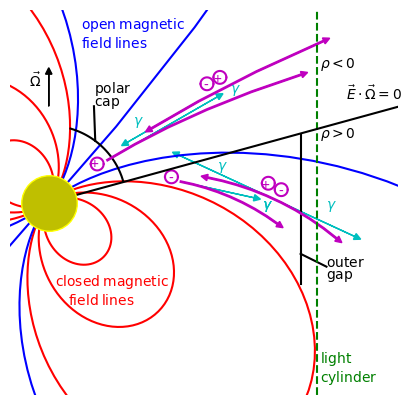

Generate this figure with matplotlib:
import matplotlib as mpl
mpl.use('Agg')
from mpl_toolkits.mplot3d import Axes3D
import numpy as np
import matplotlib.pyplot as plt
import math
import operator

fig = plt.figure(figsize=(5,5))
ax = plt.axes()
numpts=101
x=np.zeros(101)
y=np.zeros(101)
x2=np.zeros(101)
y2=np.zeros(101)

for i  in range(0,101):
 theta=float(i)/100.0*math.pi
 x[i]=math.sin(theta)**3
 y[i]=math.cos(theta)*math.sin(theta)**2





r1=25.5*2
for i  in range(0,101):
 x2[i]=(x[i]*r1)*math.cos(-math.pi/4.0)-(-r1*y[i])*math.sin(-math.pi/4.0)
 y2[i]=(x[i]*r1)*math.sin(-math.pi/4.0)+(-r1*y[i])*math.cos(-math.pi/4.0)
plt.plot(x2,y2,'r')
plt.plot(-x2,-y2,'r')

r1=12*2
for i  in range(0,101):
 x2[i]=(x[i]*r1)*math.cos(-math.pi/4.0)-(-r1*y[i])*math.sin(-math.pi/4.0)
 y2[i]=(x[i]*r1)*math.sin(-math.pi/4.0)+(-r1*y[i])*math.cos(-math.pi/4.0)
plt.plot(x2,y2,'r')
plt.plot(-x2,-y2,'r')


r1=6*2
for i  in range(0,101):
 x2[i]=(x[i]*r1)*math.cos(-math.pi/4.0)-(-r1*y[i])*math.sin(-math.pi/4.0)
 y2[i]=(x[i]*r1)*math.sin(-math.pi/4.0)+(-r1*y[i])*math.cos(-math.pi/4.0)
plt.plot(x2,y2,'r')
plt.plot(-x2,-y2,'r')




r1=10000000*2
for i  in range(0,101):
 x2[i]=(x[i]*r1)*math.cos(-math.pi/4.0)-(-r1*y[i])*math.sin(-math.pi/4.0)
 y2[i]=(x[i]*r1)*math.sin(-math.pi/4.0)+(-r1*y[i])*math.cos(-math.pi/4.0)
#ax.arrow(x2[100],y2[100],(x2[99]-x2[100])*.0038,(y2[99]-y2[100])*.0038, head_width=1, head_length=1, fc='b', ec='b')
#ax.arrow(-x2[100],-y2[100],-(x2[99]-x2[100])*.0038,-(y2[99]-y2[100])*.0038, head_width=1, head_length=1, fc='b', ec='b')


r1=2000*2
for i  in range(0,101):
 x2[i]=(x[i]*r1)*math.cos(-math.pi/4.0)-(-r1*y[i])*math.sin(-math.pi/4.0)
 y2[i]=(x[i]*r1)*math.sin(-math.pi/4.0)+(-r1*y[i])*math.cos(-math.pi/4.0)
plt.plot(x2[0:5],y2[0:5],'b')
ax.arrow(x2[4],y2[4],(x2[5]-x2[4])*.25,(y2[5]-y2[4])*.25, head_width=1, head_length=1, fc='b', ec='b')
plt.plot(-x2[0:5],-y2[0:5],'b')
ax.arrow(-x2[4],-y2[4],(-x2[5]+x2[4])*.25,(-y2[5]+y2[4])*.25, head_width=1, head_length=1, fc='b', ec='b')


r1=35*2
for i  in range(0,101):
 x2[i]=(x[i]*r1)*math.cos(-math.pi/4.0)-(-r1*y[i])*math.sin(-math.pi/4.0)
 y2[i]=(x[i]*r1)*math.sin(-math.pi/4.0)+(-r1*y[i])*math.cos(-math.pi/4.0)
plt.plot(x2[0:50],y2[0:50],'b')
ax.arrow(x2[49],y2[49],x2[50]-x2[49],y2[50]-y2[49], head_width=1, head_length=1, fc='b', ec='b')
plt.plot(-x2[0:50],-y2[0:50],'b')
ax.arrow(-x2[49],-y2[49],-x2[50]+x2[49],-y2[50]+y2[49], head_width=1, head_length=1, fc='b', ec='b')



r1=300*2
for i  in range(0,101):
 x2[i]=(x[i]*r1)*math.cos(-math.pi/4.0)-(-r1*y[i])*math.sin(-math.pi/4.0)
 y2[i]=(x[i]*r1)*math.sin(-math.pi/4.0)+(-r1*y[i])*math.cos(-math.pi/4.0)
#plt.plot(x2[90:101],y2[90:101],'b')
#ax.arrow(x2[91],y2[91],(x2[90]-x2[91])*1.4,(y2[90]-y2[91])*1.4, head_width=1, head_length=1, fc='b', ec='b')
#plt.plot(-x2[90:101],-y2[90:101],'b')
#ax.arrow(-x2[91],-y2[91],-(x2[90]-x2[91])*1.4,-(y2[90]-y2[91])*1.4, head_width=1, head_length=1, fc='b', ec='b')

r1=60*2
for i  in range(0,101):
 x2[i]=(x[i]*r1)*math.cos(-math.pi/4.0)-(-r1*y[i])*math.sin(-math.pi/4.0)
 y2[i]=(x[i]*r1)*math.sin(-math.pi/4.0)+(-r1*y[i])*math.cos(-math.pi/4.0)
plt.plot(x2[60:101],y2[60:101],'b')
#ax.arrow(x2[81],y2[81],(x2[80]-x2[81])*1,(y2[80]-y2[81])*1, head_width=1, head_length=1, fc='b', ec='b')
plt.plot(-x2[60:101],-y2[60:101],'b')
#ax.arrow(-x2[81],-y2[81],-(x2[80]-x2[81])*1,-(y2[80]-y2[81])*1, head_width=1, head_length=1, fc='b', ec='b')



r1=30*2
for i  in range(0,101):
 x2[i]=(x[i]*r1)*math.cos(-math.pi/4.0)-(-r1*y[i])*math.sin(-math.pi/4.0)
 y2[i]=(x[i]*r1)*math.sin(-math.pi/4.0)+(-r1*y[i])*math.cos(-math.pi/4.0)
plt.plot(x2[72:81],y2[72:81],'m',lw=2)
ax.arrow(x2[80],y2[80],(x2[79]-x2[80])*6,(y2[79]-y2[80])*6,head_width=1, head_length=1, fc='c', ec='c')
ax.arrow(x2[73],y2[73],(x2[72]-x2[73])*1,(y2[72]-y2[73])*1,head_width=1, head_length=1, fc='m', ec='m')


for i in range(0,101):
 x2[i]=i/50.0-1
 y2[i]=math.sqrt(1-x2[i]**2)*1
r1=1
plt.plot(x2*r1+19,-y2*r1+4,'m')
plt.plot(-x2*r1+19,y2*r1+4,'m')
r1=12
plt.plot(-x2[2:37]*r1,y2[2:37]*r1,'k')
plt.plot([-x2[20]*r1,7],[y2[20]*r1,15],'k')
r1=38
plt.plot([39,39],[-12.7,10.5],'k')
plt.plot([39,43],[-8,-10],'k')
ax.annotate(r'$\rm{polar}$', xy=(0, 12), xytext=(7, 17), color='k')
ax.annotate(r'$\rm{cap}$', xy=(0, 12), xytext=(7, 15), color='k')
ax.annotate(r'$\rm{outer}$', xy=(0, 12), xytext=(43, -10), color='k')
ax.annotate(r'$\rm{gap}$', xy=(0, 12), xytext=(43, -12), color='k')
ax.annotate(r'-', xy=(0, 12), xytext=(18.5, 3), color='m')
r1=36*2
for i  in range(0,101):
 x2[i]=(x[i]*r1)*math.cos(-math.pi/4.0)-(-r1*y[i])*math.sin(-math.pi/4.0)
 y2[i]=(x[i]*r1)*math.sin(-math.pi/4.0)+(-r1*y[i])*math.cos(-math.pi/4.0)
plt.plot(x2[71:81],y2[71:81],'m',lw=2)
ax.arrow(x2[76],y2[76],(x2[75]-x2[76])*6,(y2[75]-y2[76])*6,head_width=1, head_length=1, fc='c', ec='c')
ax.arrow(x2[76],y2[76],-(x2[75]-x2[76])*6,-(y2[75]-y2[76])*6,head_width=1, head_length=1, fc='c', ec='c')
ax.arrow(x2[72],y2[72],-(x2[72]-x2[71])*1,-(y2[72]-y2[71])*1,head_width=1, head_length=1, fc='m', ec='m')
ax.arrow(x2[79],y2[79],-(x2[79]-x2[80])*1,-(y2[79]-y2[80])*1,head_width=1, head_length=1, fc='m', ec='m')

ax.annotate(r'$\gamma$', xy=(0, 12), xytext=(26,5), color='c')
ax.annotate(r'$\gamma$', xy=(0, 12), xytext=(28,17), color='c')
ax.annotate(r'$\gamma$', xy=(0, 12), xytext=(13,12), color='c')
ax.annotate(r'$\gamma$', xy=(0, 12), xytext=(33, -1), color='c')
ax.annotate(r'$\gamma$', xy=(0, 12), xytext=(43, -1), color='c')

r1=230*2
for i  in range(0,101):
 x2[i]=(x[i]*r1)*math.cos(-math.pi/4.0)-(-r1*y[i])*math.sin(-math.pi/4.0)
 y2[i]=(x[i]*r1)*math.sin(-math.pi/4.0)+(-r1*y[i])*math.cos(-math.pi/4.0)
plt.plot(x2[90:96],y2[90:96],'m',lw=2)
ax.arrow(x2[95],y2[95],-(x2[95]-x2[94])*4,-(y2[95]-y2[94])*4,head_width=1, head_length=1, fc='c', ec='c')
ax.arrow(x2[91],y2[91],-(x2[91]-x2[90])*1,-(y2[91]-y2[90])*1,head_width=1, head_length=1, fc='m', ec='m')
ax.arrow(0,15,0,5,head_width=1, head_length=1, fc='k', ec='k')
ax.annotate(r'$\vec{\Omega}$', xy=(0, 12), xytext=(-3, 18), color='k')
for i in range(0,101):
 x2[i]=i/50.0-1
 y2[i]=math.sqrt(1-x2[i]**2)*1
r1=1
plt.plot(x2*r1+7.5,-y2*r1+6,'m')
plt.plot(-x2*r1+7.5,y2*r1+6,'m')
ax.annotate(r'+', xy=(0, 12), xytext=(6.5, 5.15), color='m')

r1=400*2
for i  in range(0,101):
 x2[i]=(x[i]*r1)*math.cos(-math.pi/4.0)-(-r1*y[i])*math.sin(-math.pi/4.0)
 y2[i]=(x[i]*r1)*math.sin(-math.pi/4.0)+(-r1*y[i])*math.cos(-math.pi/4.0)
plt.plot(x2[92:96],y2[92:96],'m',lw=2)
ax.arrow(x2[94],y2[94],(x2[95]-x2[94])*1.5,(y2[95]-y2[94])*1.5,head_width=1, head_length=1, fc='c', ec='c')
ax.arrow(x2[94],y2[94],(x2[95]-x2[94])*1,(y2[95]-y2[94])*1,head_width=1, head_length=1, fc='m', ec='m')
ax.arrow(x2[93],y2[93],-(x2[93]-x2[92])*1.,-(y2[93]-y2[92])*1.,head_width=1, head_length=1, fc='m', ec='m')

for i in range(0,101):
 x2[i]=i/50.0-1
 y2[i]=math.sqrt(1-x2[i]**2)*1
r1=1
plt.plot(x2*r1+24.5,-y2*r1+18.5,'m')
plt.plot(-x2*r1+24.5,y2*r1+18.5,'m')
ax.annotate(r'-', xy=(0, 12), xytext=(24, 17.5), color='m')
plt.plot(x2*r1+26.5,-y2*r1+19.5,'m')
plt.plot(-x2*r1+26.5,y2*r1+19.5,'m')
ax.annotate(r'+', xy=(0, 12), xytext=(25.5, 18.5), color='m')
plt.plot(x2*r1+34,-y2*r1+3,'m')
plt.plot(-x2*r1+34,y2*r1+3,'m')
ax.annotate(r'+', xy=(0, 12), xytext=(33, 2), color='m')
plt.plot(x2*r1+36,-y2*r1+2,'m')
plt.plot(-x2*r1+36,y2*r1+2,'m')
ax.annotate(r'-', xy=(0, 12), xytext=(35.5, 1), color='m')

ax.annotate(r'$\gamma$', xy=(0, 12), xytext=(33, -1), color='c')
ax.annotate(r'$\gamma$', xy=(0, 12), xytext=(33, -1), color='c')
plt.plot([41.5,41.5],[-50,50],'--g')
plt.plot([0,290],[0,80],'k')
plt.plot(0,0,'oy',ms=20*2,markeredgecolor='yellow')

plt.gca().axison = False
ax.annotate(r'$\rho<0$', xy=(0, 12), xytext=(42, 21), color='k')
ax.annotate(r'$\rho>0$', xy=(0, 12), xytext=(42, 10), color='k')
ax.annotate(r'$\vec{E}\cdot\vec{\Omega}=0$', xy=(0, 12), xytext=(46, 16), color='k')

ax.annotate(r'$\rm{light}$', xy=(0, 12), xytext=(42, -25), color='g')
ax.annotate(r'$\rm{cylinder}$', xy=(0, 12), xytext=(42, -28), color='g')
ax.annotate(r'$\rm{closed}$ $\rm{magnetic}$', xy=(3, 12), xytext=(1, -13), color='r')
ax.annotate(r'$\rm{field}$ $\rm{lines}$', xy=(3, 12), xytext=(3, -16), color='r')
ax.annotate(r'$\rm{open}$ $\rm{magnetic}$', xy=(0, 12), xytext=(5, 27), color='b')
ax.annotate(r'$\rm{field}$ $\rm{lines}$', xy=(0, 12), xytext=(5, 24), color='b')
plt.xlim([-30+24,30+24])
plt.ylim([-30,30])
plt.savefig('magnetosphere.eps')
plt.show()
